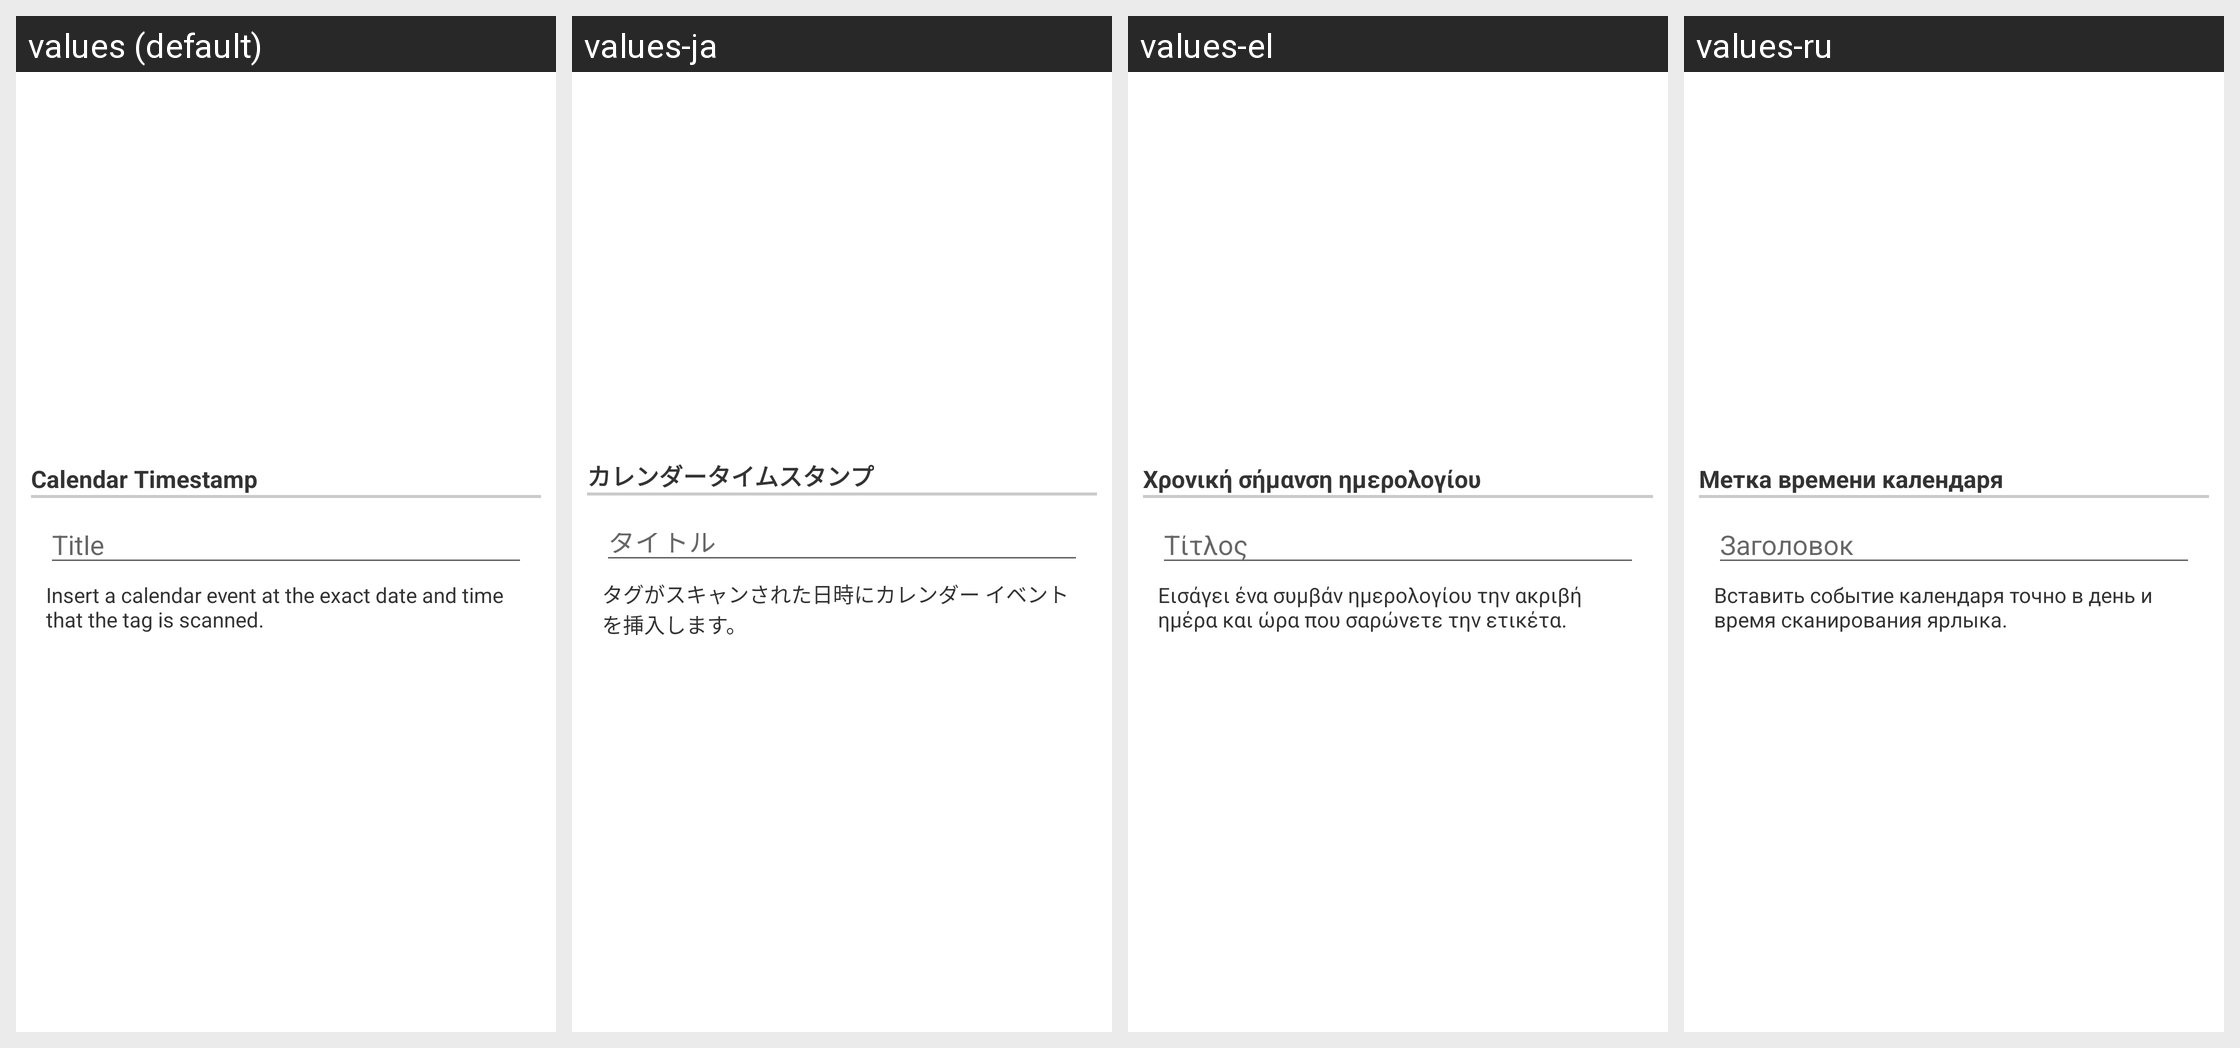

The Android screen above is rendered under several locales of the same app. Produce the string resources it draws, with the default and per-locale values.
Android screen res/layout/configuration_dialog_option053.xml rendered under 4 locales, left to right: values (default), values-ja, values-el, values-ru. Device: Nexus 5 (rendered at 1080×1920; each locale shown at half size, 540×960, under a caption strip naming it); theme Theme.MaterialComponents.DayNight.NoActionBar.
Other locales in the repository, not shown: values-da, values-de, values-es, values-fr, values-hr, values-hu, values-it, values-ko, values-nl, values-pl, values-pt, values-zh-rCN, values-zh-rTW.
Strings drawn on this screen, with the default value and each locale's value (text and hints the layout hard-codes, and strings that could not be matched under every locale, appear in the picture but are not listed):

menuEventsCalendarTimestamp
  values: Calendar Timestamp
  values-ja: カレンダータイムスタンプ
  values-el: Χρονική σήμανση ημερολογίου
  values-ru: Метка времени календаря

layoutEventCalendarTitle
  values: Title
  values-ja: タイトル
  values-el: Τίτλος
  values-ru: Заголовок

menuEventsCalendarTimestampText
  values: Insert a calendar event at the exact date and time that the tag is scanned.
  values-ja: タグがスキャンされた日時にカレンダー イベントを挿入します。
  values-el: Εισάγει ένα συμβάν ημερολογίου την ακριβή ημέρα και ώρα που σαρώνετε την ετικέτα.
  values-ru: Вставить событие календаря точно в день и время сканирования ярлыка.
